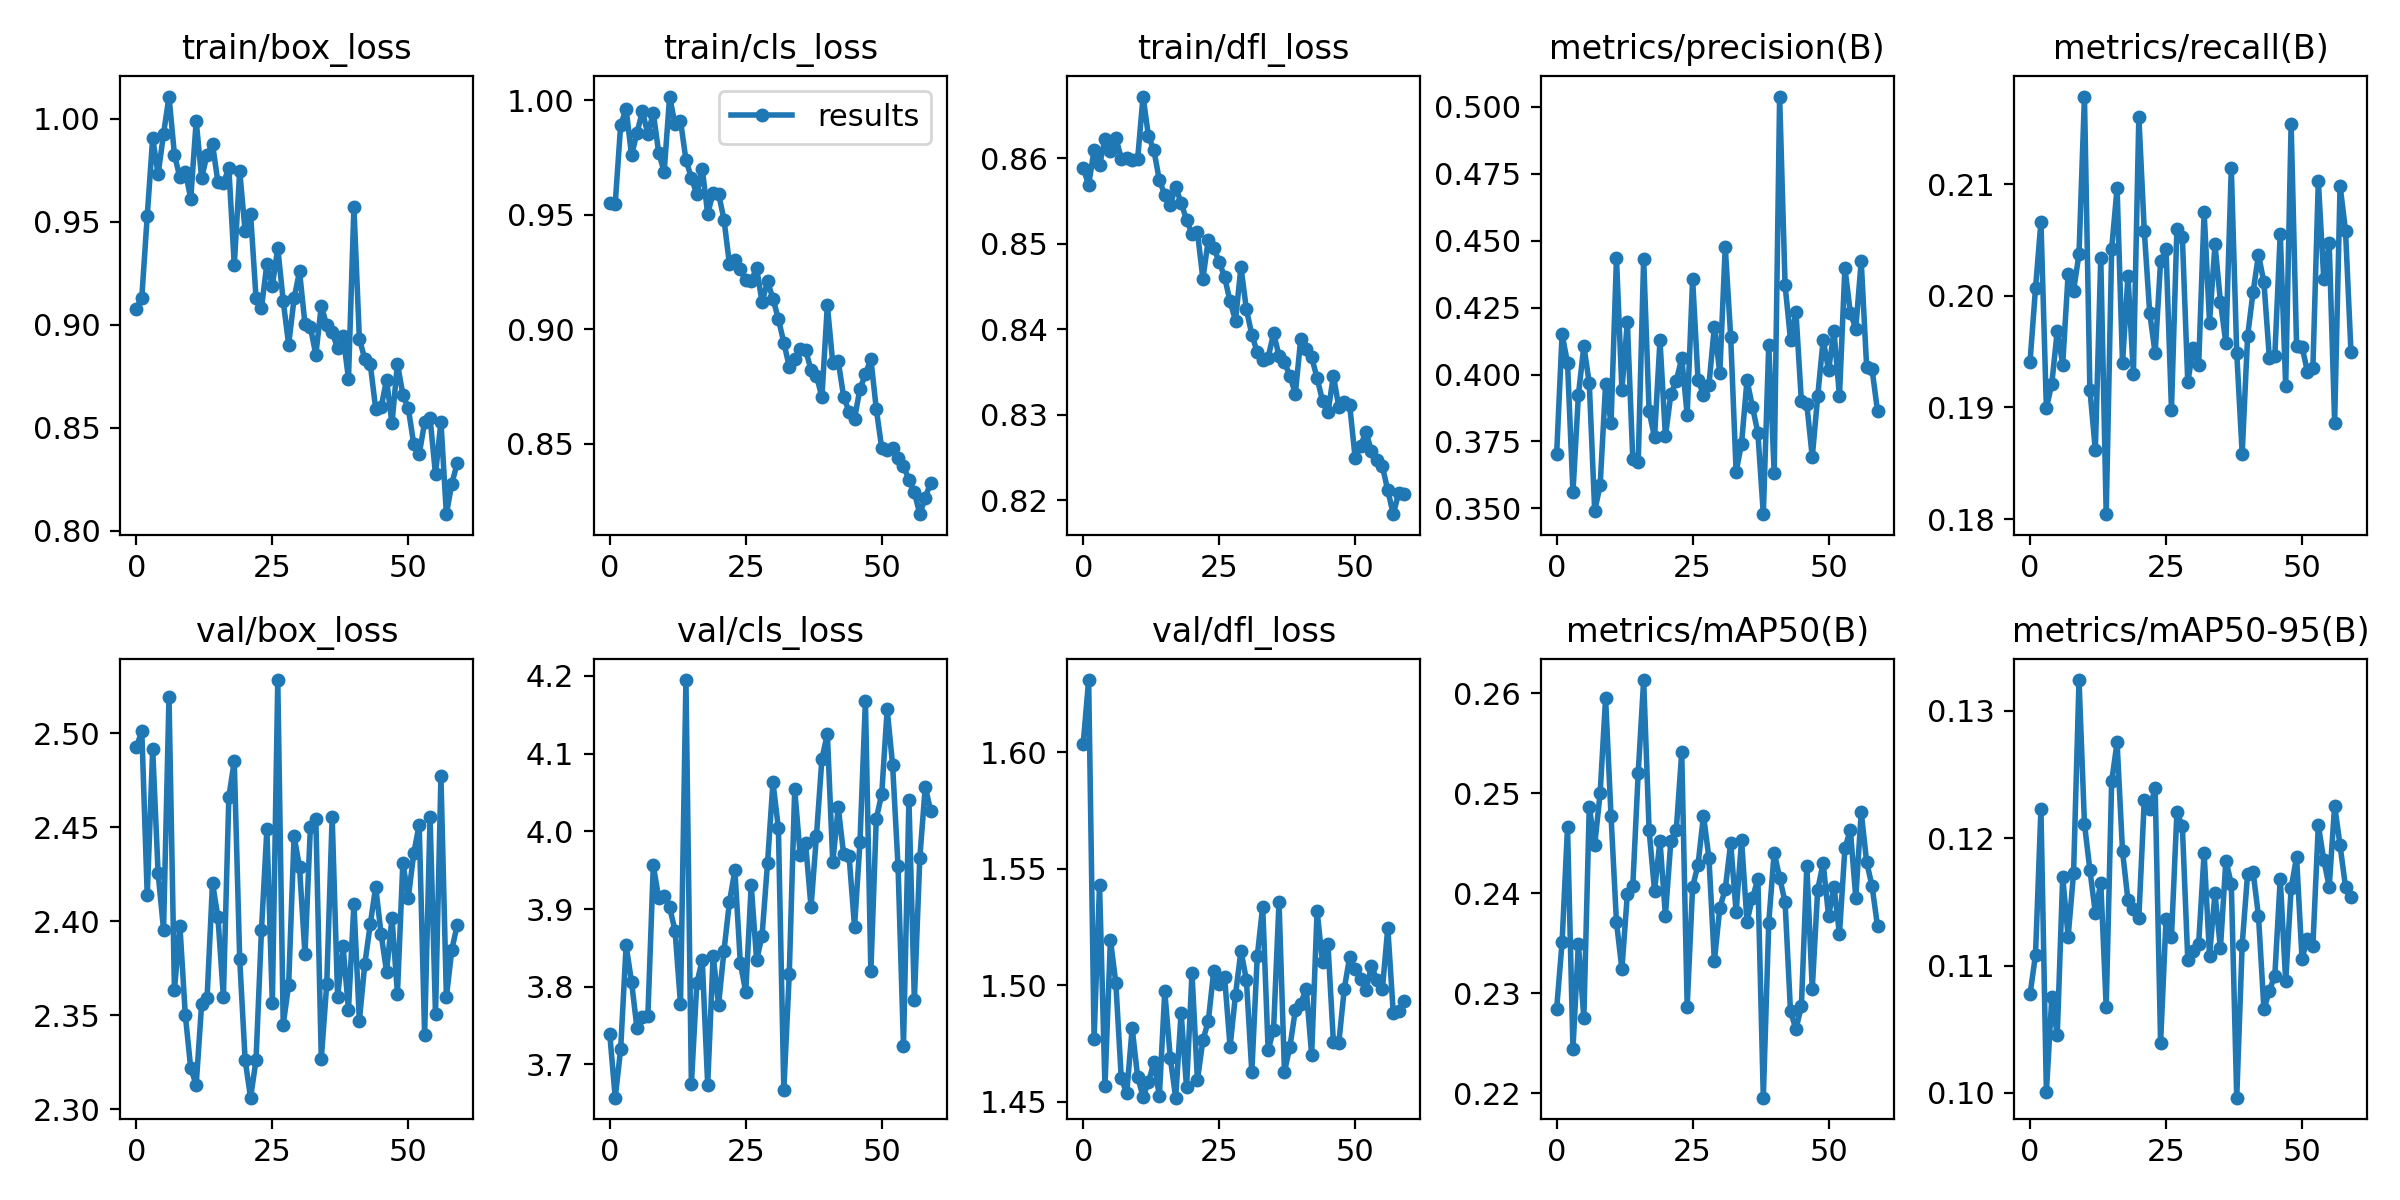

The table this chart was drawn from, first rows:
epoch, train/box_loss, train/cls_loss, train/dfl_loss, metrics/precision(B), metrics/recall(B), metrics/mAP50(B), metrics/mAP50-95(B), val/box_loss, val/cls_loss, val/dfl_loss, lr/pg0, lr/pg1, lr/pg2
0, 0.9078, 0.9549, 0.8588, 0.3703, 0.1941, 0.2285, 0.1077, 2.493, 3.739, 1.604, 0.06844, 0.001661, 0.001661
1, 0.9132, 0.9548, 0.8569, 0.415, 0.2007, 0.2351, 0.1108, 2.501, 3.657, 1.631, 0.03677, 0.003328, 0.003328
2, 0.9529, 0.9891, 0.861, 0.4044, 0.2066, 0.2466, 0.1223, 2.414, 3.72, 1.477, 0.005102, 0.004994, 0.004994
3, 0.9908, 0.9962, 0.8592, 0.3561, 0.1899, 0.2245, 0.1001, 2.491, 3.853, 1.543, 0.005, 0.005, 0.005
4, 0.9731, 0.9759, 0.8623, 0.3923, 0.1921, 0.2349, 0.1075, 2.425, 3.806, 1.457, 0.005, 0.005, 0.005
5, 0.9928, 0.9858, 0.8608, 0.4107, 0.1969, 0.2275, 0.1045, 2.396, 3.746, 1.52, 0.004999, 0.004999, 0.004999
6, 1.011, 0.9952, 0.8624, 0.3968, 0.1938, 0.2487, 0.117, 2.519, 3.761, 1.501, 0.004999, 0.004999, 0.004999
7, 0.9826, 0.9852, 0.8599, 0.349, 0.2019, 0.2449, 0.1123, 2.363, 3.762, 1.46, 0.004998, 0.004998, 0.004998
8, 0.9716, 0.9945, 0.8601, 0.3587, 0.2005, 0.25, 0.1173, 2.398, 3.956, 1.454, 0.004998, 0.004998, 0.004998
9, 0.9744, 0.9769, 0.8598, 0.3963, 0.2037, 0.2595, 0.1324, 2.35, 3.914, 1.482, 0.004997, 0.004997, 0.004997
10, 0.9613, 0.9688, 0.8599, 0.3818, 0.2178, 0.2478, 0.1211, 2.322, 3.916, 1.461, 0.004996, 0.004996, 0.004996
11, 0.999, 1.002, 0.8672, 0.4434, 0.1916, 0.2371, 0.1175, 2.313, 3.902, 1.452, 0.004995, 0.004995, 0.004995
12, 0.9713, 0.9894, 0.8626, 0.3943, 0.1862, 0.2324, 0.1141, 2.356, 3.872, 1.458, 0.004994, 0.004994, 0.004994
13, 0.9827, 0.9911, 0.8609, 0.4196, 0.2034, 0.2399, 0.1165, 2.359, 3.778, 1.467, 0.004993, 0.004993, 0.004993
14, 0.9879, 0.9739, 0.8574, 0.3684, 0.1804, 0.2407, 0.1067, 2.42, 4.195, 1.452, 0.004992, 0.004992, 0.004992
15, 0.9692, 0.966, 0.8557, 0.3674, 0.2042, 0.2521, 0.1244, 2.402, 3.674, 1.497, 0.00499, 0.00499, 0.00499
16, 0.9687, 0.959, 0.8545, 0.4433, 0.2096, 0.2613, 0.1275, 2.36, 3.804, 1.469, 0.004989, 0.004989, 0.004989
17, 0.9763, 0.97, 0.8567, 0.3862, 0.194, 0.2464, 0.119, 2.466, 3.834, 1.452, 0.004987, 0.004987, 0.004987
18, 0.929, 0.9504, 0.8548, 0.3766, 0.2018, 0.2403, 0.1151, 2.485, 3.674, 1.488, 0.004986, 0.004986, 0.004986
19, 0.9747, 0.9596, 0.8528, 0.4128, 0.193, 0.2453, 0.1145, 2.38, 3.84, 1.456, 0.004984, 0.004984, 0.004984
20, 0.9454, 0.9592, 0.8512, 0.377, 0.216, 0.2378, 0.1138, 2.326, 3.777, 1.505, 0.004982, 0.004982, 0.004982
21, 0.9539, 0.9478, 0.8514, 0.3926, 0.2058, 0.2452, 0.123, 2.306, 3.847, 1.459, 0.00498, 0.00498, 0.00498
22, 0.9131, 0.9284, 0.8459, 0.3978, 0.1984, 0.2464, 0.1223, 2.326, 3.909, 1.476, 0.004978, 0.004978, 0.004978
23, 0.9082, 0.9304, 0.8505, 0.406, 0.1948, 0.2541, 0.124, 2.395, 3.95, 1.485, 0.004976, 0.004976, 0.004976
24, 0.9296, 0.9264, 0.8495, 0.3851, 0.2031, 0.2287, 0.1039, 2.449, 3.831, 1.506, 0.004974, 0.004974, 0.004974
25, 0.919, 0.9214, 0.8479, 0.4357, 0.2041, 0.2407, 0.1137, 2.356, 3.793, 1.5, 0.004972, 0.004972, 0.004972
26, 0.9373, 0.9212, 0.8461, 0.3978, 0.1898, 0.2429, 0.1123, 2.528, 3.931, 1.503, 0.004969, 0.004969, 0.004969
27, 0.9115, 0.9267, 0.8433, 0.3925, 0.206, 0.2478, 0.122, 2.345, 3.834, 1.474, 0.004967, 0.004967, 0.004967
28, 0.8903, 0.9117, 0.841, 0.3961, 0.2053, 0.2435, 0.1209, 2.366, 3.866, 1.496, 0.004964, 0.004964, 0.004964
29, 0.9128, 0.9208, 0.8473, 0.4179, 0.1923, 0.2332, 0.1104, 2.445, 3.959, 1.515, 0.004961, 0.004961, 0.004961
30, 0.9259, 0.9133, 0.8424, 0.4005, 0.1953, 0.2386, 0.1111, 2.429, 4.063, 1.502, 0.004959, 0.004959, 0.004959
31, 0.9004, 0.9044, 0.8394, 0.4476, 0.1938, 0.2404, 0.1117, 2.382, 4.004, 1.463, 0.004956, 0.004956, 0.004956
32, 0.8988, 0.8941, 0.8373, 0.4142, 0.2075, 0.245, 0.1188, 2.45, 3.667, 1.512, 0.004953, 0.004953, 0.004953
33, 0.8855, 0.8836, 0.8364, 0.3637, 0.1976, 0.2381, 0.1108, 2.454, 3.817, 1.534, 0.00495, 0.00495, 0.00495
34, 0.9092, 0.8869, 0.8367, 0.3742, 0.2046, 0.2453, 0.1157, 2.327, 4.054, 1.472, 0.004947, 0.004947, 0.004947
35, 0.8997, 0.8914, 0.8395, 0.3979, 0.1995, 0.2372, 0.1113, 2.366, 3.97, 1.481, 0.004943, 0.004943, 0.004943
36, 0.8965, 0.891, 0.8369, 0.388, 0.1958, 0.2396, 0.1182, 2.455, 3.985, 1.536, 0.00494, 0.00494, 0.00494
37, 0.8885, 0.8822, 0.8361, 0.3782, 0.2114, 0.2414, 0.1164, 2.36, 3.903, 1.463, 0.004936, 0.004936, 0.004936
38, 0.8948, 0.8797, 0.8346, 0.3478, 0.1949, 0.2196, 0.09963, 2.387, 3.994, 1.474, 0.004933, 0.004933, 0.004933
39, 0.8738, 0.8703, 0.8325, 0.4111, 0.1859, 0.2371, 0.1116, 2.353, 4.093, 1.489, 0.004929, 0.004929, 0.004929
40, 0.9571, 0.9104, 0.8389, 0.3632, 0.1964, 0.2441, 0.1172, 2.409, 4.125, 1.492, 0.004926, 0.004926, 0.004926
41, 0.8933, 0.885, 0.8377, 0.5039, 0.2003, 0.2416, 0.1174, 2.347, 3.96, 1.498, 0.004922, 0.004922, 0.004922
42, 0.8832, 0.886, 0.8367, 0.4334, 0.2037, 0.2391, 0.1139, 2.377, 4.031, 1.47, 0.004918, 0.004918, 0.004918
43, 0.881, 0.8705, 0.8343, 0.413, 0.2012, 0.2282, 0.1066, 2.398, 3.97, 1.532, 0.004914, 0.004914, 0.004914
44, 0.8592, 0.8638, 0.8316, 0.4234, 0.1944, 0.2264, 0.108, 2.418, 3.968, 1.51, 0.004909, 0.004909, 0.004909
45, 0.8599, 0.861, 0.8303, 0.3899, 0.1946, 0.2287, 0.1092, 2.393, 3.877, 1.518, 0.004905, 0.004905, 0.004905
46, 0.8733, 0.8739, 0.8346, 0.3888, 0.2056, 0.2427, 0.1168, 2.373, 3.986, 1.476, 0.004901, 0.004901, 0.004901
47, 0.852, 0.8803, 0.8309, 0.3692, 0.1919, 0.2304, 0.1087, 2.402, 4.168, 1.475, 0.004897, 0.004897, 0.004897
48, 0.8811, 0.887, 0.8315, 0.3918, 0.2154, 0.2404, 0.1161, 2.361, 3.82, 1.498, 0.004892, 0.004892, 0.004892
49, 0.866, 0.8651, 0.8311, 0.413, 0.1955, 0.243, 0.1185, 2.431, 4.016, 1.512, 0.004887, 0.004887, 0.004887
50, 0.8593, 0.848, 0.825, 0.4017, 0.1954, 0.2377, 0.1105, 2.413, 4.048, 1.507, 0.004883, 0.004883, 0.004883
51, 0.842, 0.8472, 0.8264, 0.4162, 0.1932, 0.2407, 0.1121, 2.436, 4.157, 1.503, 0.004878, 0.004878, 0.004878
52, 0.8371, 0.848, 0.828, 0.3919, 0.1935, 0.2359, 0.1115, 2.451, 4.085, 1.498, 0.004873, 0.004873, 0.004873
53, 0.8525, 0.8435, 0.8257, 0.4398, 0.2103, 0.2445, 0.121, 2.34, 3.955, 1.508, 0.004868, 0.004868, 0.004868
54, 0.8547, 0.8401, 0.8247, 0.4231, 0.2015, 0.2464, 0.1183, 2.455, 3.724, 1.502, 0.004863, 0.004863, 0.004863
55, 0.8273, 0.8343, 0.824, 0.4172, 0.2047, 0.2396, 0.1162, 2.351, 4.041, 1.498, 0.004858, 0.004858, 0.004858
56, 0.8529, 0.8287, 0.8212, 0.4423, 0.1887, 0.2481, 0.1226, 2.477, 3.783, 1.525, 0.004853, 0.004853, 0.004853
57, 0.8079, 0.8192, 0.8184, 0.4027, 0.2098, 0.2431, 0.1194, 2.36, 3.966, 1.488, 0.004847, 0.004847, 0.004847
58, 0.8228, 0.8265, 0.8209, 0.4019, 0.2058, 0.2407, 0.1162, 2.385, 4.057, 1.489, 0.004842, 0.004842, 0.004842
59, 0.8327, 0.8329, 0.8207, 0.3863, 0.195, 0.2367, 0.1154, 2.398, 4.026, 1.493, 0.004836, 0.004836, 0.004836
